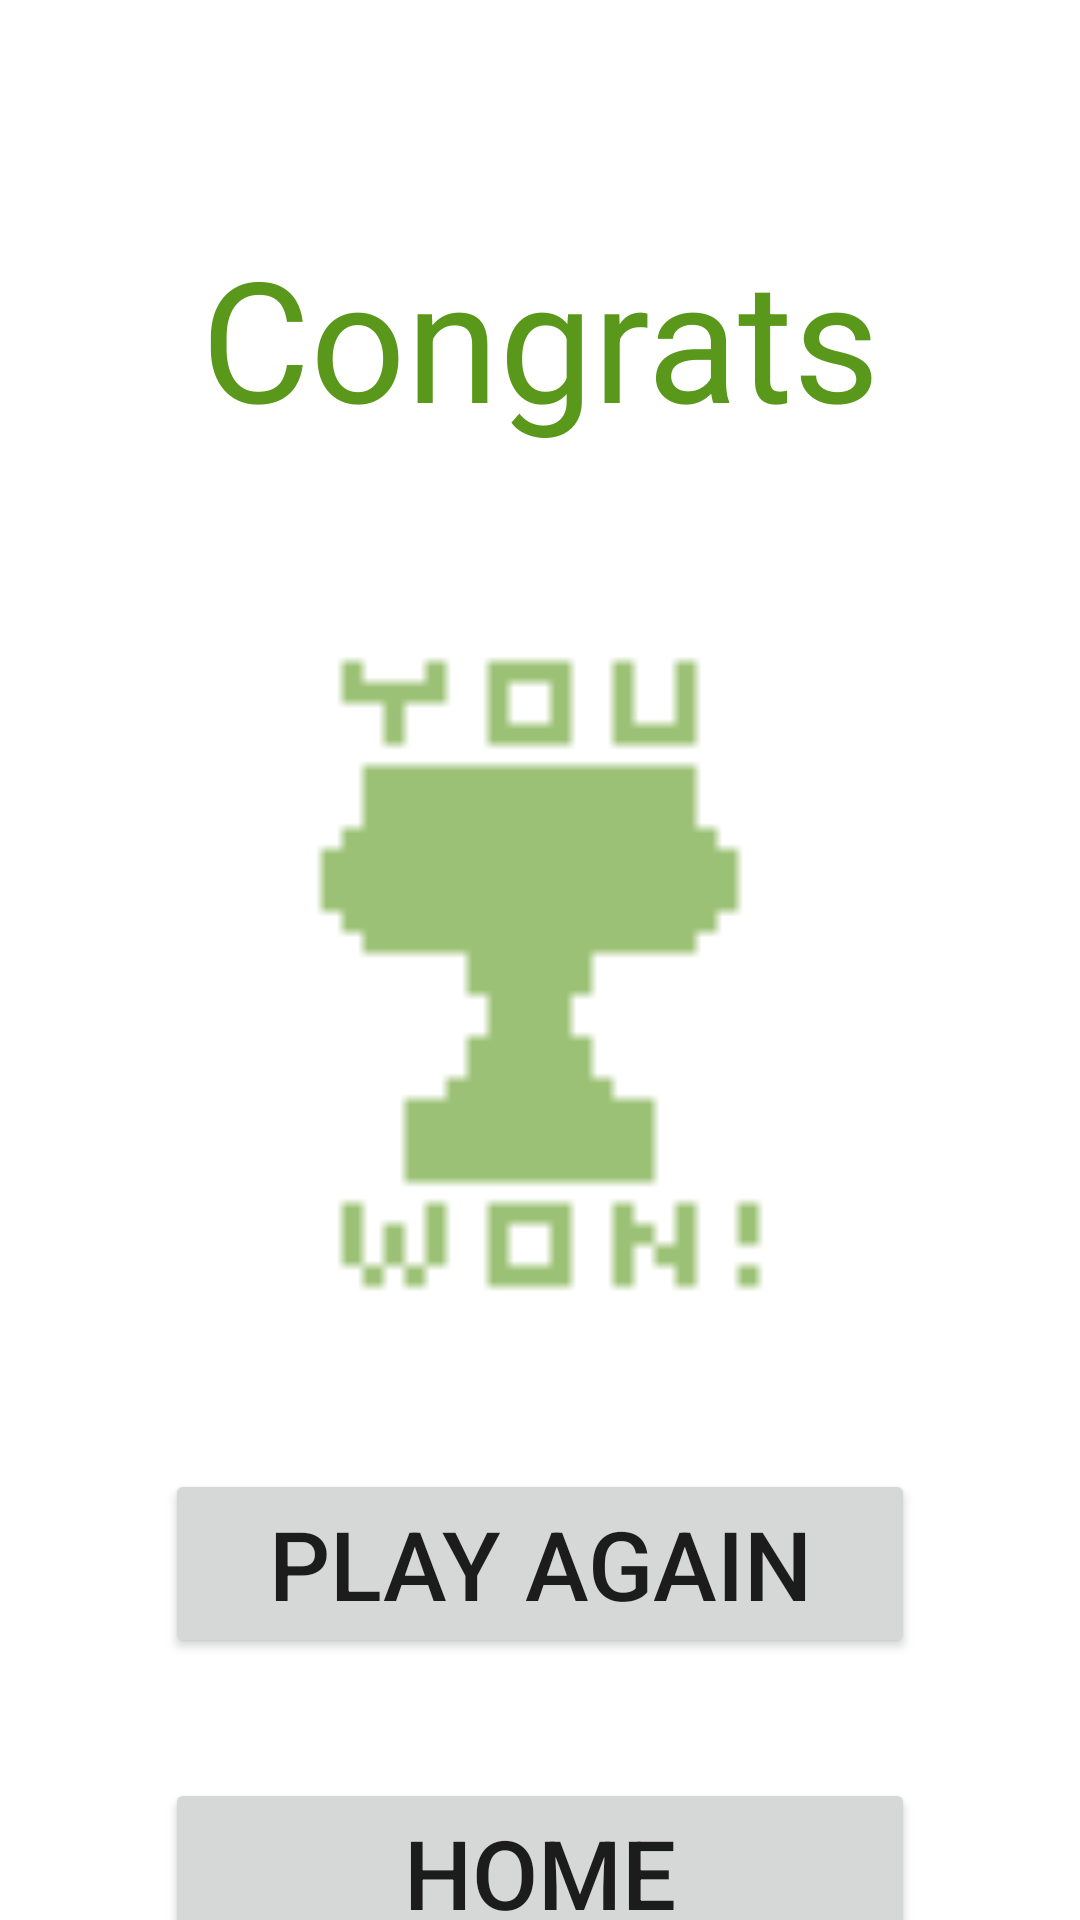

Here is an Android app screen rendered from its layout file. Give the layout XML and the strings, colors and styles it references.
<!-- AndroidManifest.xml: application theme Theme.S185178LykkehjuletV6 -->
<!-- res/layout/game_won_fragment.xml -->
<?xml version="1.0" encoding="utf-8"?>
<androidx.constraintlayout.widget.ConstraintLayout
    xmlns:android="http://schemas.android.com/apk/res/android"
    xmlns:tools="http://schemas.android.com/tools"
    xmlns:app="http://schemas.android.com/apk/res-auto"
    android:layout_width="match_parent"
    android:layout_height="match_parent"
    tools:context=".Fragments.game_won">

    <TextView
        android:id="@+id/text"
        android:layout_width="wrap_content"
        android:layout_height="wrap_content"
        android:layout_marginTop="75dp"
        android:text="Congrats"
        android:textColor="@color/Green"
        android:textSize="56sp"
        app:layout_constraintEnd_toEndOf="parent"
        app:layout_constraintStart_toStartOf="parent"
        app:layout_constraintTop_toTopOf="parent"/>

    <ImageView
        android:id="@+id/trophy"
        android:layout_width="250dp"
        android:layout_height="250dp"
        android:layout_marginTop="50dp"
        android:src="@drawable/ic_action_name"
        app:layout_constraintEnd_toEndOf="parent"
        app:layout_constraintStart_toStartOf="parent"
        app:layout_constraintTop_toBottomOf="@id/text"
        app:tint="@color/Green">
    </ImageView>

    <Button
        android:id="@+id/Play_again"
        android:layout_width="250dp"
        android:layout_height="wrap_content"
        android:layout_marginTop="40dp"
        android:text="Play again"
        android:textSize="32sp"
        app:layout_constraintEnd_toEndOf="parent"
        app:layout_constraintStart_toStartOf="parent"
        app:layout_constraintTop_toBottomOf="@id/trophy"/>

    <Button
        android:id="@+id/Home_button"
        android:layout_width="250dp"
        android:layout_height="wrap_content"
        android:layout_marginTop="40dp"
        android:text="Home"
        android:textSize="32dp"
        app:layout_constraintEnd_toEndOf="parent"
        app:layout_constraintStart_toStartOf="parent"
        app:layout_constraintTop_toBottomOf="@id/Play_again" />




</androidx.constraintlayout.widget.ConstraintLayout>
<!-- resources referenced by this layout -->
<resources>
  <color name="Green">#59981A</color>
  <!-- drawable ic_action_name: png bitmap (drawable-hdpi, 259 bytes) -->
  <style name="Theme.S185178LykkehjuletV6" parent="Theme.MaterialComponents.DayNight.DarkActionBar">
          
          <item name="colorPrimary">@color/Lime_Green</item>
          <item name="colorPrimaryVariant">@color/Green</item>
          <item name="colorOnPrimary">@color/white</item>
          
          <item name="colorSecondary">@color/teal_200</item>
          <item name="colorSecondaryVariant">@color/teal_700</item>
          <item name="colorOnSecondary">@color/black</item>
          
          <item name="android:statusBarColor" tools:targetApi="l">?attr/colorPrimaryVariant</item>
          
      </style>
  <color name="Lime_Green">#81B622</color>
  <color name="white">#FFFFFFFF</color>
  <color name="teal_200">#FF03DAC5</color>
  <color name="teal_700">#FF018786</color>
  <color name="black">#FF000000</color>
</resources>
